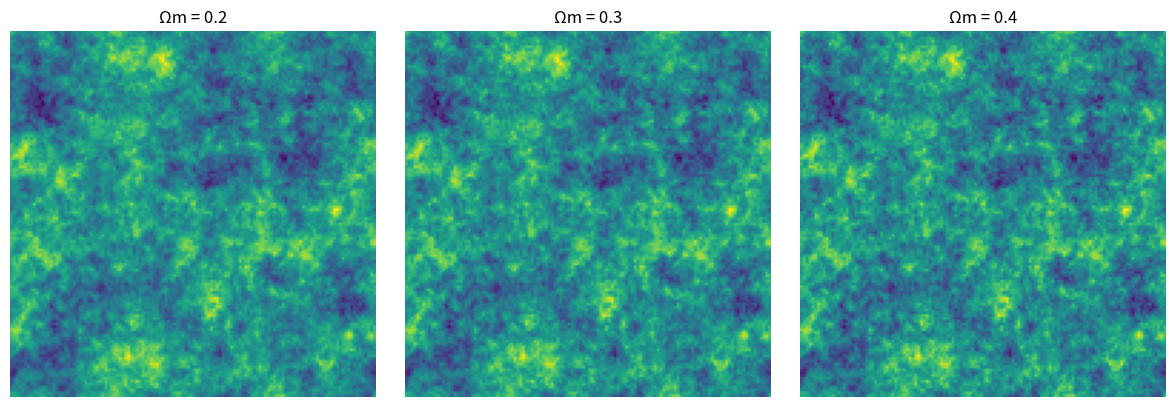

The matplotlib source for this figure:
"""
physics.py - The Universe Simulator
====================================

This module generates synthetic dark matter density fields as Gaussian Random 
Fields (GRFs). These fields serve as training data for our neural network.

THEORETICAL BACKGROUND
----------------------
In cosmology, the matter density field δ(x) = (ρ(x) - ρ̄)/ρ̄ is assumed to be
a Gaussian Random Field in the early universe. This means:
1. The field is completely characterized by its two-point correlation function
2. All higher-order correlations vanish (or factorize into products of 2-point)
3. In Fourier space, different k-modes are independent

The Power Spectrum P(k) is the Fourier transform of the two-point correlation:
    ⟨δ(k)δ*(k')⟩ = (2π)³ δ_D(k-k') P(k)

For the primordial spectrum with scale-invariant initial conditions:
    P(k) ∝ k^{n_s} T²(k)

where:
- n_s ≈ 0.965 is the scalar spectral index (from inflation)
- T(k) is the transfer function encoding sub-horizon physics

BBKS TRANSFER FUNCTION
----------------------
The Bardeen-Bond-Kaiser-Szalay (1986) transfer function is an analytic fit:
    T(q) = ln(1 + 2.34q) / (2.34q) × [1 + 3.89q + (16.1q)² + (5.46q)³ + (6.71q)⁴]^{-1/4}

where q = k / (Ω_m h² Mpc⁻¹) is the normalized wavenumber.

The key physics: Ω_m determines the equality scale k_eq where radiation and 
matter energy densities are equal. This sets the "turnover" in P(k).
"""

import numpy as np
from scipy import fft
from typing import Tuple, Optional


def bbks_transfer_function(k: np.ndarray, omega_m: float, h: float = 0.7) -> np.ndarray:
    """
    Compute the BBKS transfer function T(k).
    
    The transfer function encodes how primordial fluctuations are processed
    by sub-horizon physics (radiation pressure, neutrino free-streaming, etc).
    It acts like a low-pass filter, suppressing power on small scales.
    
    Parameters
    ----------
    k : np.ndarray
        Wavenumber array in units of h/Mpc.
    omega_m : float
        Matter density parameter Ω_m (dimensionless).
    h : float
        Hubble parameter H_0 = 100h km/s/Mpc (default: 0.7).
        
    Returns
    -------
    np.ndarray
        Transfer function values T(k).
        
    Notes
    -----
    The shape parameter Γ = Ω_m h controls the turnover scale.
    Physical interpretation: higher Ω_m → earlier matter-radiation equality
    → larger k_eq → more power on small scales relative to large.
    """
    # Shape parameter (encodes epoch of matter-radiation equality)
    gamma = omega_m * h
    
    # Normalized wavenumber
    q = k / gamma
    
    # Avoid division by zero at k=0
    q = np.where(q < 1e-10, 1e-10, q)
    
    # BBKS fitting formula (Eq. 7 from Bardeen et al. 1986)
    # This is essentially a transfer "Green's function" from initial conditions
    T = (
        np.log(1 + 2.34 * q) / (2.34 * q) * 
        (1 + 3.89 * q + (16.1 * q)**2 + (5.46 * q)**3 + (6.71 * q)**4)**(-0.25)
    )
    
    return T


def primordial_power_spectrum(
    k: np.ndarray, 
    omega_m: float, 
    A_s: float = 2.1e-9,
    n_s: float = 0.965,
    h: float = 0.7
) -> np.ndarray:
    """
    Compute the matter power spectrum P(k).
    
    The power spectrum is the "energy" at each Fourier mode. It determines
    the variance of density fluctuations at each scale.
    
    P(k) = A_s × k^{n_s} × T²(k)
    
    Parameters
    ----------
    k : np.ndarray
        Wavenumber array in units of h/Mpc.
    omega_m : float
        Matter density parameter Ω_m.
    A_s : float
        Scalar amplitude (primordial fluctuation amplitude).
    n_s : float
        Scalar spectral index (n_s=1 is Harrison-Zel'dovich scale-invariant).
    h : float
        Hubble parameter.
        
    Returns
    -------
    np.ndarray
        Power spectrum P(k).
        
    Notes
    -----
    The dependence on Ω_m enters through T(k). This is the signal our
    neural network must learn to extract: given a realization of δ(x),
    infer the underlying Ω_m that generated the statistics.
    """
    T_k = bbks_transfer_function(k, omega_m, h)
    
    # Primordial power law × transfer function squared
    # The T² appears because P(k) ∝ |δ_k|² and δ_k ∝ T(k) × primordial
    P_k = A_s * (k ** n_s) * (T_k ** 2)
    
    return P_k


def generate_universe(
    omega_m: float,
    size: int = 64,
    box_size: float = 100.0,
    seed: Optional[int] = None
) -> np.ndarray:
    """
    Generate a 2D dark matter density field as a Gaussian Random Field.
    
    ALGORITHM
    ---------
    1. Construct k-space grid with proper FFT frequencies
    2. Compute P(k) at each k-mode
    3. Draw amplitudes from Rayleigh distribution: |δ_k| ~ √(P(k)/2) × χ_2
    4. Draw phases uniformly: φ_k ~ U[0, 2π)
    5. Construct complex field: δ_k = |δ_k| × exp(iφ_k)
    6. Apply IFFT with proper normalization to get δ(x)
    
    The random phases encode Gaussianity: independence of Fourier modes
    means δ(x) is Gaussian by the Central Limit Theorem.
    
    Parameters
    ----------
    omega_m : float
        Matter density parameter Ω_m ∈ [0.1, 0.5] typically.
    size : int
        Grid resolution (size × size pixels).
    box_size : float
        Physical box size in Mpc/h.
    seed : int, optional
        Random seed for reproducibility.
        
    Returns
    -------
    np.ndarray
        Real-space density field δ(x) with shape (size, size).
        
    Notes
    -----
    IFFT NORMALIZATION:
    scipy.fft.ifft2 uses the convention: 
        f(x) = (1/N) Σ_k F(k) exp(2πi k·x/N)
    
    Our δ_k has units such that ⟨|δ_k|²⟩ = P(k). After IFFT, we get a 
    dimensionless field δ(x). The factor of √(N²) from discrete → continuous
    is absorbed into our amplitude scaling.
    
    PHYSICAL INTERPRETATION:
    Think of this as solving a stochastic PDE:
        ∇²φ = 4πG ρ̄ δ
    with random initial conditions drawn from the primordial power spectrum.
    Each realization is one possible universe consistent with inflation.
    """
    if seed is not None:
        np.random.seed(seed)
    
    # Construct frequency grid (in units of h/Mpc)
    # fftfreq gives frequencies in cycles per sample; multiply by 2π/L for k
    kx = fft.fftfreq(size, d=box_size/size) * 2 * np.pi
    ky = fft.fftfreq(size, d=box_size/size) * 2 * np.pi
    KX, KY = np.meshgrid(kx, ky, indexing='ij')
    
    # Magnitude of wavevector
    K = np.sqrt(KX**2 + KY**2)
    
    # Compute power spectrum (handle k=0 separately)
    K_safe = np.where(K < 1e-10, 1e-10, K)
    P_k = primordial_power_spectrum(K_safe, omega_m)
    P_k[0, 0] = 0  # Zero mean (no DC component)
    
    # Generate complex Gaussian field in k-space
    # Real and imaginary parts are independent N(0, P(k)/2)
    # This is equivalent to Rayleigh amplitude + uniform phase
    amplitude = np.sqrt(P_k / 2)
    delta_k = amplitude * (np.random.randn(size, size) + 1j * np.random.randn(size, size))
    
    # Transform to real space
    # The result should be real (up to numerical precision) because P(-k) = P(k)
    # and we're using the proper Hermitian symmetry implicitly
    delta_x = fft.ifft2(delta_k).real
    
    # Normalize to have unit variance (makes training easier)
    # This is a form of "field renormalization" - we're rescaling to canonical units
    delta_x = (delta_x - delta_x.mean()) / (delta_x.std() + 1e-10)
    
    return delta_x.astype(np.float32)


def compute_power_spectrum_2d(field: np.ndarray, box_size: float = 100.0) -> Tuple[np.ndarray, np.ndarray]:
    """
    Estimate the power spectrum from a 2D field realization.
    
    This is the "inverse" operation to generation: given δ(x), estimate P(k).
    Useful for validation and visualization.
    
    Parameters
    ----------
    field : np.ndarray
        Real-space field with shape (size, size).
    box_size : float
        Physical box size in Mpc/h.
        
    Returns
    -------
    k_bins : np.ndarray
        Wavenumber bin centers.
    P_k : np.ndarray
        Azimuthally averaged power spectrum.
    """
    size = field.shape[0]
    
    # FFT and compute power
    delta_k = fft.fft2(field)
    power_2d = np.abs(delta_k)**2
    
    # Construct k-grid
    kx = fft.fftfreq(size, d=box_size/size) * 2 * np.pi
    ky = fft.fftfreq(size, d=box_size/size) * 2 * np.pi
    KX, KY = np.meshgrid(kx, ky, indexing='ij')
    K = np.sqrt(KX**2 + KY**2)
    
    # Azimuthal averaging in k-shells
    k_max = np.max(K)
    n_bins = size // 2
    k_edges = np.linspace(0, k_max, n_bins + 1)
    k_bins = 0.5 * (k_edges[:-1] + k_edges[1:])
    
    P_k = np.zeros(n_bins)
    for i in range(n_bins):
        mask = (K >= k_edges[i]) & (K < k_edges[i+1])
        if np.sum(mask) > 0:
            P_k[i] = np.mean(power_2d[mask])
    
    return k_bins, P_k


if __name__ == "__main__":
    # Quick test
    import matplotlib.pyplot as plt
    
    fig, axes = plt.subplots(1, 3, figsize=(12, 4))
    
    for i, omega_m in enumerate([0.2, 0.3, 0.4]):
        field = generate_universe(omega_m, size=128, seed=42)
        axes[i].imshow(field, cmap='viridis', origin='lower')
        axes[i].set_title(f'Ωm = {omega_m}')
        axes[i].axis('off')
    
    plt.tight_layout()
    plt.savefig('test_universes.png', dpi=150)
    print("Saved test_universes.png")
